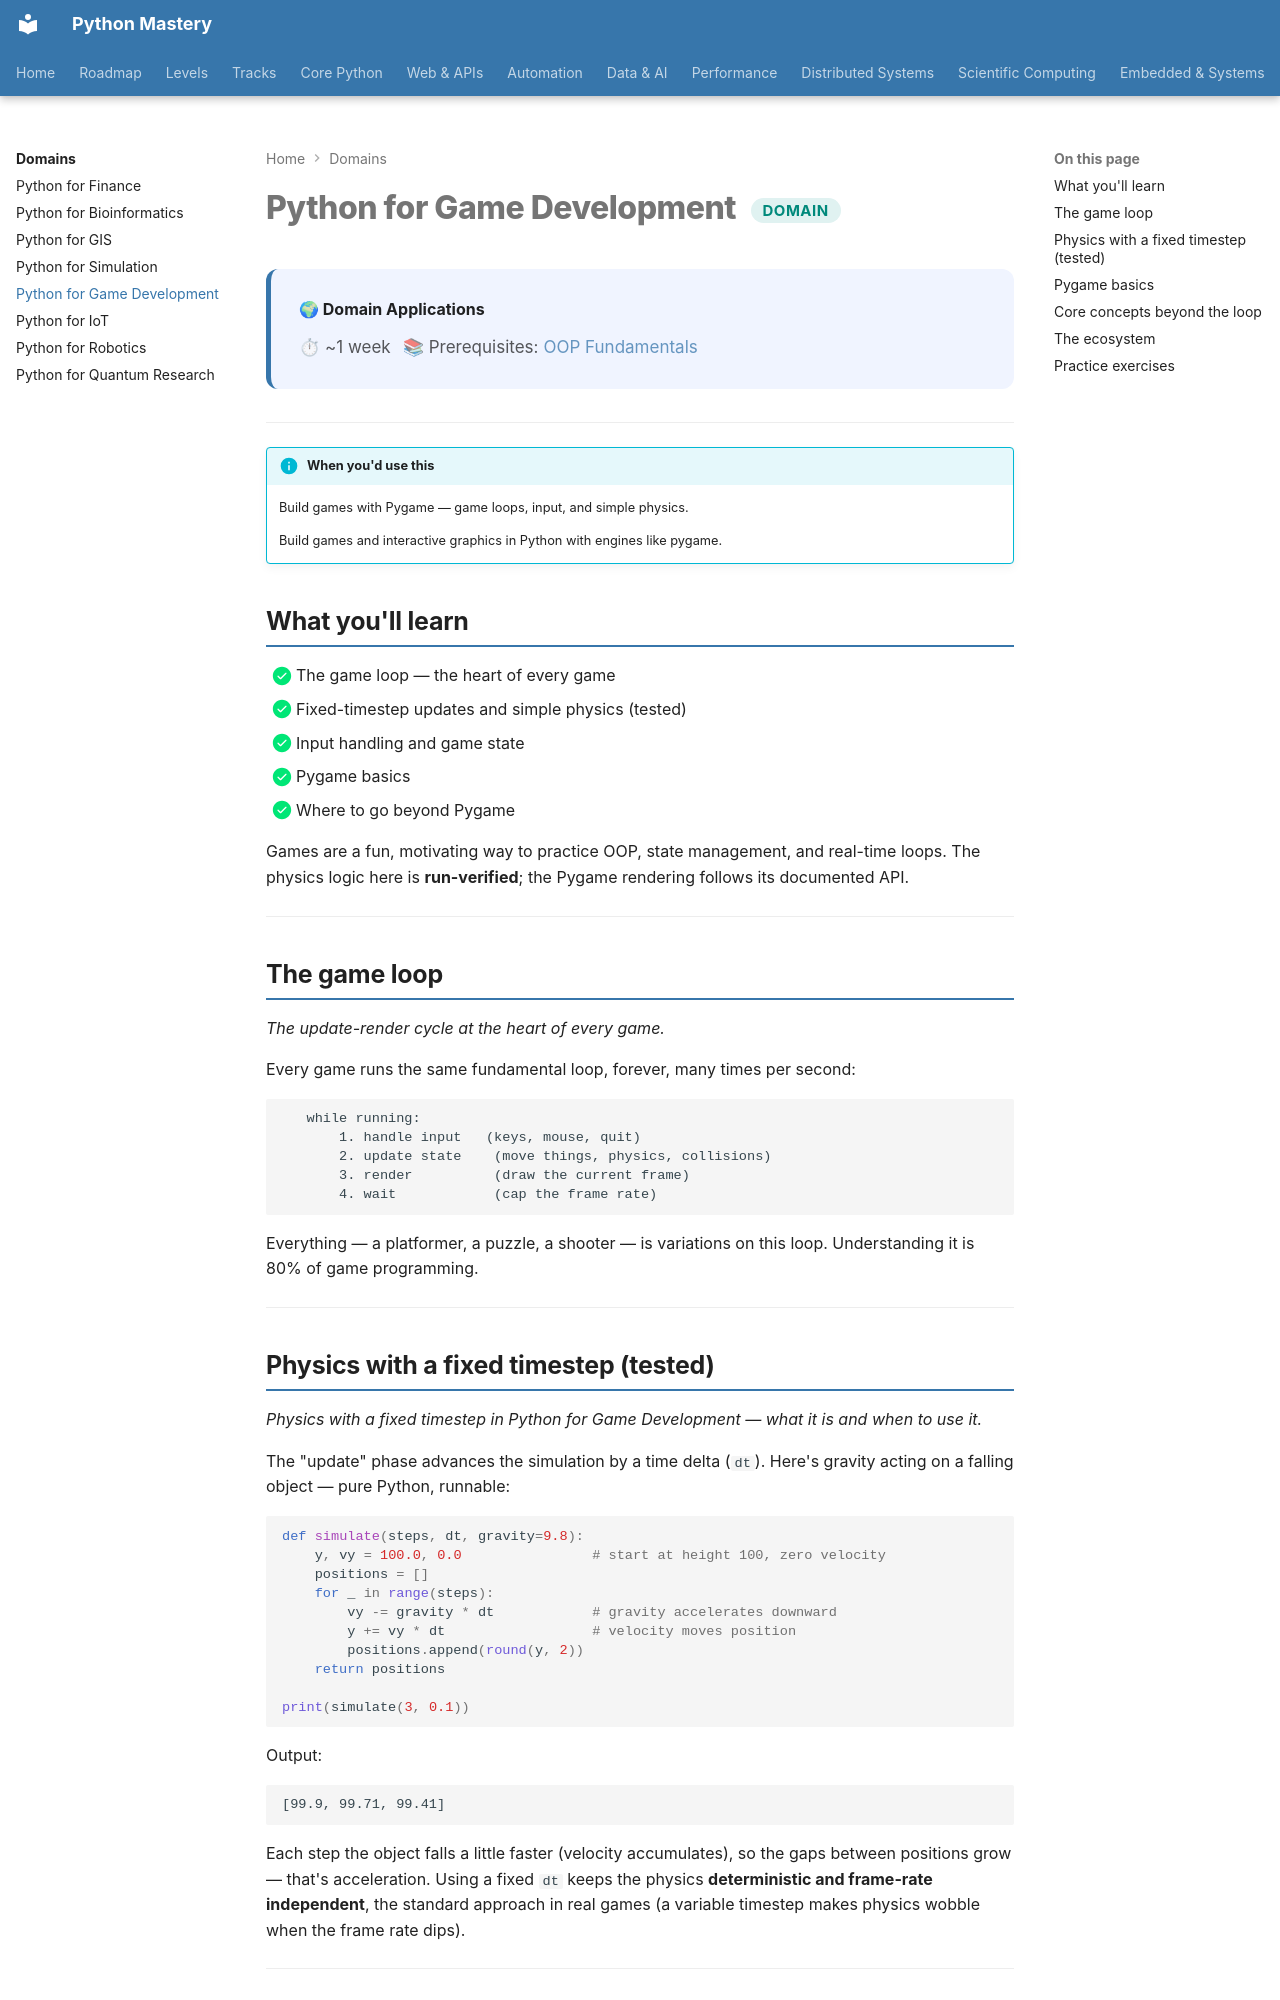

repository: SSnp75/PythonMastery-Site · page: domains/game-development/index.html · generator: mkdocs

---
title: "Python for Game Development"
description: Build games with Pygame — game loops, input, and simple physics
---

# Python for Game Development <span class="pm-badge pm-badge-competent">Domain</span>

<div class="pm-topic-header">
  <strong>🌍 Domain Applications</strong>
  <div class="pm-topic-meta">
    <span>⏱ ~1 week</span>
    <span>📚 Prerequisites: <a href="../core/competent/oop-fundamentals.md">OOP Fundamentals</a></span>
  </div>
</div>

---

!!! info "When you'd use this"
    Build games with Pygame — game loops, input, and simple physics.

    Build games and interactive graphics in Python with engines like pygame.


## What you'll learn

- [x] The game loop — the heart of every game
- [x] Fixed-timestep updates and simple physics (tested)
- [x] Input handling and game state
- [x] Pygame basics
- [x] Where to go beyond Pygame

Games are a fun, motivating way to practice OOP, state management, and real-time loops. The physics logic here is **run-verified**; the Pygame rendering follows its documented API.

---

## The game loop

*The update-render cycle at the heart of every game.*

Every game runs the same fundamental loop, forever, many times per second:

```
   while running:
       1. handle input   (keys, mouse, quit)
       2. update state    (move things, physics, collisions)
       3. render          (draw the current frame)
       4. wait            (cap the frame rate)
```

Everything — a platformer, a puzzle, a shooter — is variations on this loop. Understanding it is 80% of game programming.

---
